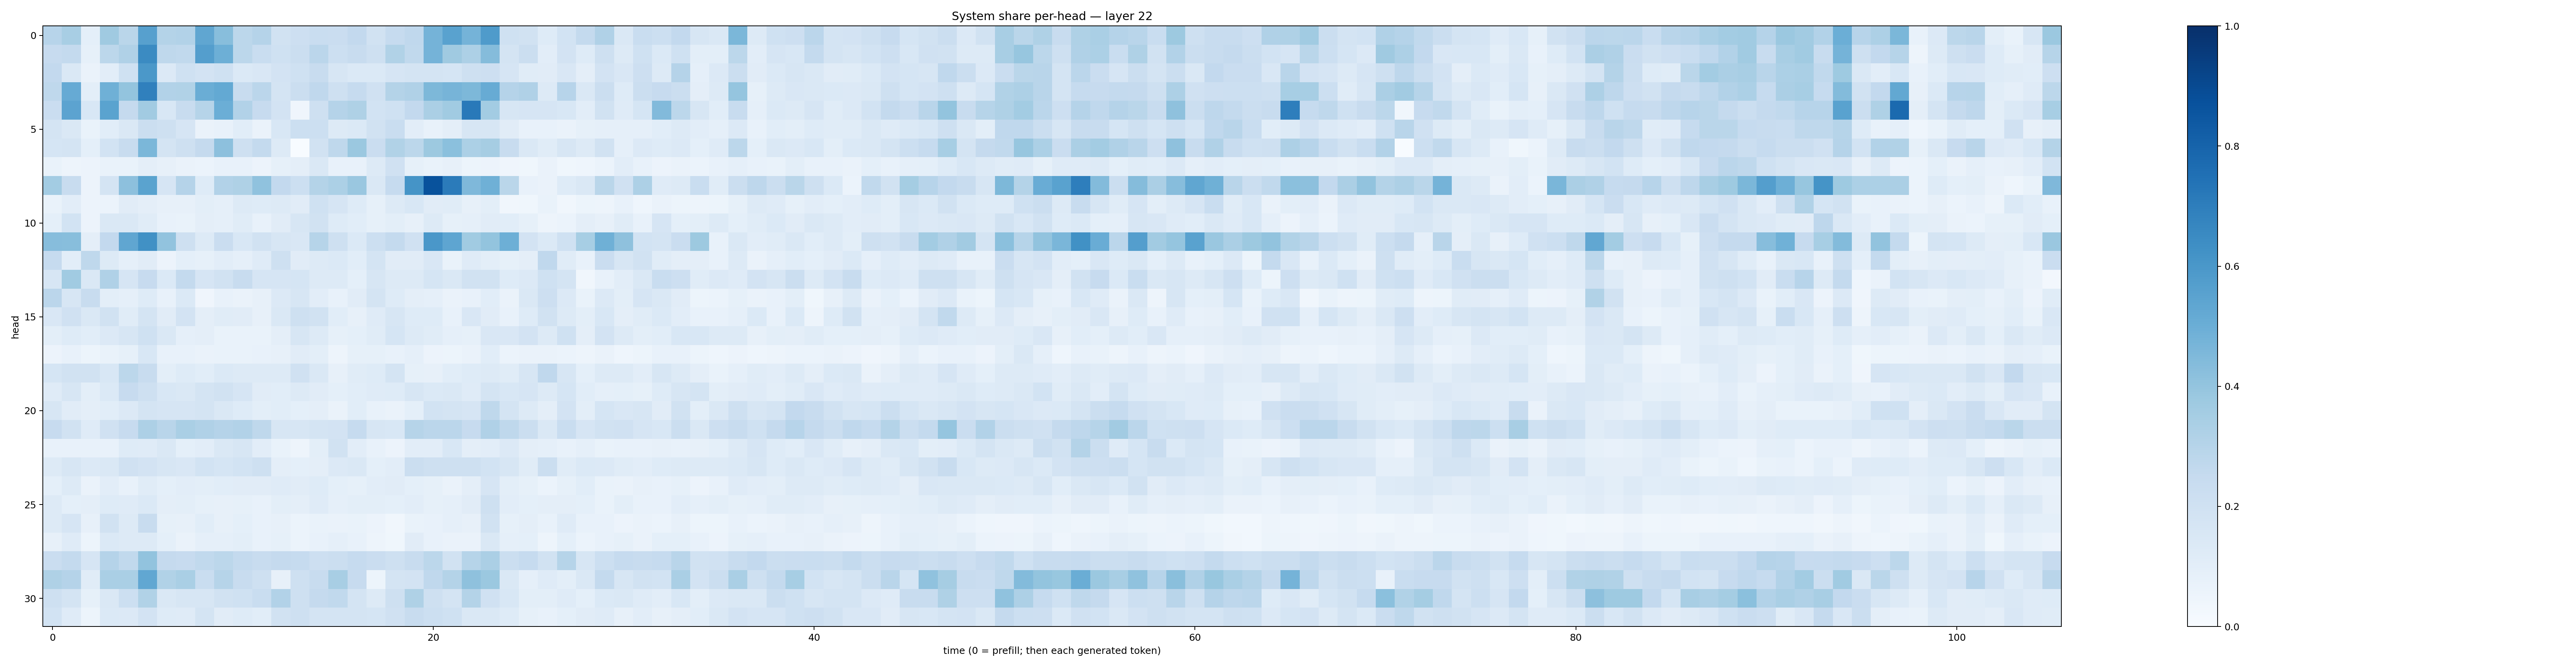

Values plotted in this chart, from the file beside it:
0.29663315, 0.34254664, 0.09018058, 0.3696683, 0.28885362, 0.56178445, 0.30795494, 0.31147352, 0.5338159, 0.42581105, 0.2795692, 0.30173567, 0.19219318, 0.21287403, 0.23292546, 0.2274904, 0.26008764, 0.19230151, 0.24973977, 0.2688028, 0.47387168, 0.5544854, 0.4745809, 0.5838909
0.2458, 0.2542, 0.08391, 0.2785, 0.3184, 0.6489, 0.2724, 0.2636, 0.5672, 0.4941, 0.2789, 0.234, 0.2015, 0.2255, 0.2843, 0.2149, 0.2395, 0.2071, 0.3151, 0.2621, 0.4739, 0.3706, 0.3274, 0.4368
0.2608, 0.1451, 0.06431, 0.1043, 0.2001, 0.5941, 0.1359, 0.2023, 0.1811, 0.2009, 0.1406, 0.1503, 0.1833, 0.1997, 0.2354, 0.1591, 0.1405, 0.1375, 0.167, 0.1723, 0.1793, 0.1686, 0.2074, 0.2142
0.2713, 0.5132, 0.09934, 0.492, 0.4015, 0.6908, 0.3087, 0.3131, 0.5013, 0.5226, 0.2367, 0.2817, 0.1797, 0.2221, 0.2679, 0.2072, 0.2487, 0.1991, 0.3065, 0.3172, 0.4561, 0.4698, 0.4544, 0.5088
0.227, 0.5467, 0.153, 0.5481, 0.251, 0.3621, 0.1544, 0.2405, 0.2971, 0.498, 0.3087, 0.2426, 0.1811, 0.0413, 0.2084, 0.3026, 0.3241, 0.1868, 0.202, 0.2588, 0.3347, 0.3644, 0.7177, 0.3579
0.1722, 0.1419, 0.06688, 0.1079, 0.1441, 0.2226, 0.2079, 0.1664, 0.06312, 0.07637, 0.1073, 0.0628, 0.1553, 0.2149, 0.2186, 0.1309, 0.1393, 0.1917, 0.2335, 0.1047, 0.0733, 0.09567, 0.1605, 0.1639
0.1692, 0.1735, 0.08999, 0.1858, 0.2398, 0.457, 0.178, 0.2075, 0.2505, 0.4169, 0.2105, 0.2548, 0.1266, 0.001116, 0.1938, 0.2729, 0.3818, 0.2288, 0.315, 0.2778, 0.3773, 0.4189, 0.3282, 0.3479
0.06827, 0.04746, 0.05487, 0.06784, 0.06872, 0.09511, 0.08047, 0.06267, 0.05928, 0.07241, 0.07367, 0.05587, 0.08209, 0.09756, 0.1432, 0.0726, 0.07729, 0.1316, 0.1963, 0.08249, 0.06976, 0.07947, 0.05184, 0.05859
0.3564, 0.2382, 0.0576, 0.1727, 0.4141, 0.5503, 0.1659, 0.3044, 0.1233, 0.3104, 0.3242, 0.407, 0.2602, 0.218, 0.3069, 0.3303, 0.3846, 0.1434, 0.2487, 0.6172, 0.8688, 0.7096, 0.4518, 0.4889
0.06651, 0.1038, 0.05744, 0.05886, 0.112, 0.09492, 0.08017, 0.08019, 0.1016, 0.08783, 0.1319, 0.1234, 0.126, 0.1113, 0.2, 0.1642, 0.1238, 0.08483, 0.1273, 0.1533, 0.1131, 0.1151, 0.07975, 0.0992
0.09048, 0.1844, 0.05647, 0.145, 0.1456, 0.1163, 0.07361, 0.06823, 0.09445, 0.08931, 0.1144, 0.07201, 0.1097, 0.1567, 0.1897, 0.1234, 0.1056, 0.08505, 0.1004, 0.07932, 0.1306, 0.08242, 0.08744, 0.1107
0.4328, 0.426, 0.09469, 0.2613, 0.534, 0.6287, 0.404, 0.2104, 0.1293, 0.2288, 0.1562, 0.1881, 0.1619, 0.1518, 0.2985, 0.2072, 0.1383, 0.2159, 0.2573, 0.1978, 0.5989, 0.5376, 0.3642, 0.4012
0.2479, 0.1047, 0.2698, 0.1309, 0.08699, 0.112, 0.05541, 0.09139, 0.08226, 0.1036, 0.08953, 0.1173, 0.2059, 0.1126, 0.1317, 0.1387, 0.1084, 0.1766, 0.1111, 0.1098, 0.1505, 0.06976, 0.1183, 0.09842
0.1605, 0.3647, 0.1438, 0.3179, 0.1672, 0.244, 0.137, 0.2542, 0.1672, 0.1922, 0.2356, 0.167, 0.1649, 0.1703, 0.1303, 0.1274, 0.09249, 0.1564, 0.1311, 0.1275, 0.1689, 0.1438, 0.1905, 0.1924
0.2828, 0.1569, 0.2397, 0.09991, 0.08741, 0.125, 0.07419, 0.1387, 0.04188, 0.07736, 0.06524, 0.08078, 0.1361, 0.1606, 0.1049, 0.07421, 0.1121, 0.1796, 0.1246, 0.09728, 0.08617, 0.06623, 0.07773, 0.1068
0.1497, 0.199, 0.1433, 0.1951, 0.1161, 0.1732, 0.1119, 0.1806, 0.09492, 0.1153, 0.111, 0.08086, 0.1426, 0.2045, 0.1879, 0.1072, 0.07851, 0.1193, 0.1593, 0.1222, 0.1223, 0.0762, 0.1494, 0.1117
0.1012, 0.1212, 0.1071, 0.1332, 0.1584, 0.2023, 0.1436, 0.08622, 0.09506, 0.06935, 0.06761, 0.06888, 0.0959, 0.1575, 0.1292, 0.08308, 0.09074, 0.1143, 0.1686, 0.1276, 0.1152, 0.08832, 0.08542, 0.1506
0.05728, 0.07746, 0.05335, 0.07018, 0.08231, 0.1532, 0.0737, 0.07219, 0.06448, 0.06953, 0.0676, 0.07522, 0.0799, 0.1106, 0.09887, 0.05008, 0.08483, 0.08349, 0.07057, 0.08832, 0.05758, 0.05458, 0.06369, 0.1094
0.1707, 0.1921, 0.1909, 0.1562, 0.2776, 0.2346, 0.101, 0.1226, 0.1061, 0.1386, 0.1291, 0.1311, 0.1268, 0.1979, 0.1416, 0.08002, 0.1153, 0.1229, 0.1737, 0.08474, 0.07851, 0.1068, 0.1241, 0.1301
0.1176, 0.157, 0.1006, 0.138, 0.2437, 0.2078, 0.1554, 0.148, 0.1793, 0.1937, 0.1651, 0.1115, 0.1074, 0.1269, 0.1129, 0.09117, 0.1086, 0.1184, 0.1224, 0.1625, 0.1393, 0.1443, 0.1194, 0.1752
0.1638, 0.1116, 0.09682, 0.1084, 0.1334, 0.177, 0.1662, 0.1646, 0.1727, 0.148, 0.124, 0.1003, 0.1079, 0.09287, 0.09754, 0.06533, 0.1092, 0.07679, 0.06574, 0.09374, 0.1848, 0.1795, 0.1645, 0.2728
0.2428, 0.1891, 0.1194, 0.1979, 0.244, 0.328, 0.2897, 0.3393, 0.3181, 0.3027, 0.3122, 0.2729, 0.1634, 0.1625, 0.1754, 0.1809, 0.2498, 0.161, 0.1525, 0.3002, 0.2829, 0.2837, 0.2424, 0.3185
0.0765, 0.07201, 0.07121, 0.07156, 0.1228, 0.1209, 0.141, 0.09296, 0.1022, 0.1412, 0.1615, 0.1051, 0.0701, 0.04867, 0.09875, 0.1876, 0.1023, 0.07418, 0.05612, 0.1021, 0.1052, 0.1554, 0.09375, 0.1026
0.1269, 0.1618, 0.1361, 0.1468, 0.1963, 0.1827, 0.1593, 0.1495, 0.1839, 0.1703, 0.1842, 0.2056, 0.09749, 0.09069, 0.09478, 0.136, 0.1473, 0.09315, 0.1027, 0.2238, 0.2097, 0.2034, 0.2072, 0.1846
0.09281, 0.1257, 0.06526, 0.1054, 0.07378, 0.1162, 0.09069, 0.1044, 0.1011, 0.1059, 0.1099, 0.1112, 0.1174, 0.1122, 0.1222, 0.09333, 0.085, 0.103, 0.1114, 0.09099, 0.08425, 0.06408, 0.09596, 0.1658
0.1267, 0.09036, 0.09457, 0.1232, 0.1187, 0.1405, 0.0941, 0.1004, 0.08456, 0.07908, 0.08487, 0.076, 0.099, 0.09415, 0.1197, 0.08804, 0.1006, 0.1012, 0.09127, 0.1049, 0.08417, 0.08834, 0.1123, 0.206
0.1282, 0.1661, 0.07849, 0.1951, 0.1256, 0.2413, 0.0847, 0.07882, 0.1067, 0.07956, 0.09277, 0.07273, 0.07952, 0.05912, 0.06827, 0.06516, 0.06916, 0.05679, 0.03434, 0.07019, 0.07705, 0.08675, 0.07998, 0.1892
0.08086, 0.1199, 0.05224, 0.1387, 0.1253, 0.1327, 0.09196, 0.06495, 0.08609, 0.08965, 0.09781, 0.07594, 0.08464, 0.06033, 0.07124, 0.08762, 0.07263, 0.05053, 0.03537, 0.1094, 0.07155, 0.0647, 0.06407, 0.1435
0.2272, 0.2549, 0.1651, 0.3034, 0.2643, 0.4024, 0.2535, 0.2426, 0.263, 0.2776, 0.2575, 0.2384, 0.2539, 0.2481, 0.2123, 0.2209, 0.2483, 0.2291, 0.2109, 0.24, 0.2779, 0.1942, 0.3003, 0.333
0.3229, 0.304, 0.1137, 0.3395, 0.3387, 0.5309, 0.3151, 0.3388, 0.2326, 0.2999, 0.2402, 0.209, 0.0789, 0.2102, 0.2346, 0.3403, 0.2429, 0.0544, 0.1781, 0.1821, 0.2667, 0.3078, 0.413, 0.3814
0.2049, 0.176, 0.08293, 0.147, 0.2159, 0.3155, 0.1447, 0.1587, 0.1594, 0.1932, 0.2007, 0.2314, 0.3123, 0.2102, 0.2513, 0.2648, 0.1788, 0.1274, 0.2084, 0.3234, 0.2059, 0.1763, 0.3061, 0.1973
0.185, 0.1188, 0.05415, 0.1395, 0.133, 0.1814, 0.1212, 0.1185, 0.1741, 0.112, 0.1234, 0.1067, 0.1928, 0.2073, 0.1736, 0.1792, 0.1728, 0.1695, 0.1989, 0.2364, 0.2149, 0.2014, 0.1447, 0.1433
